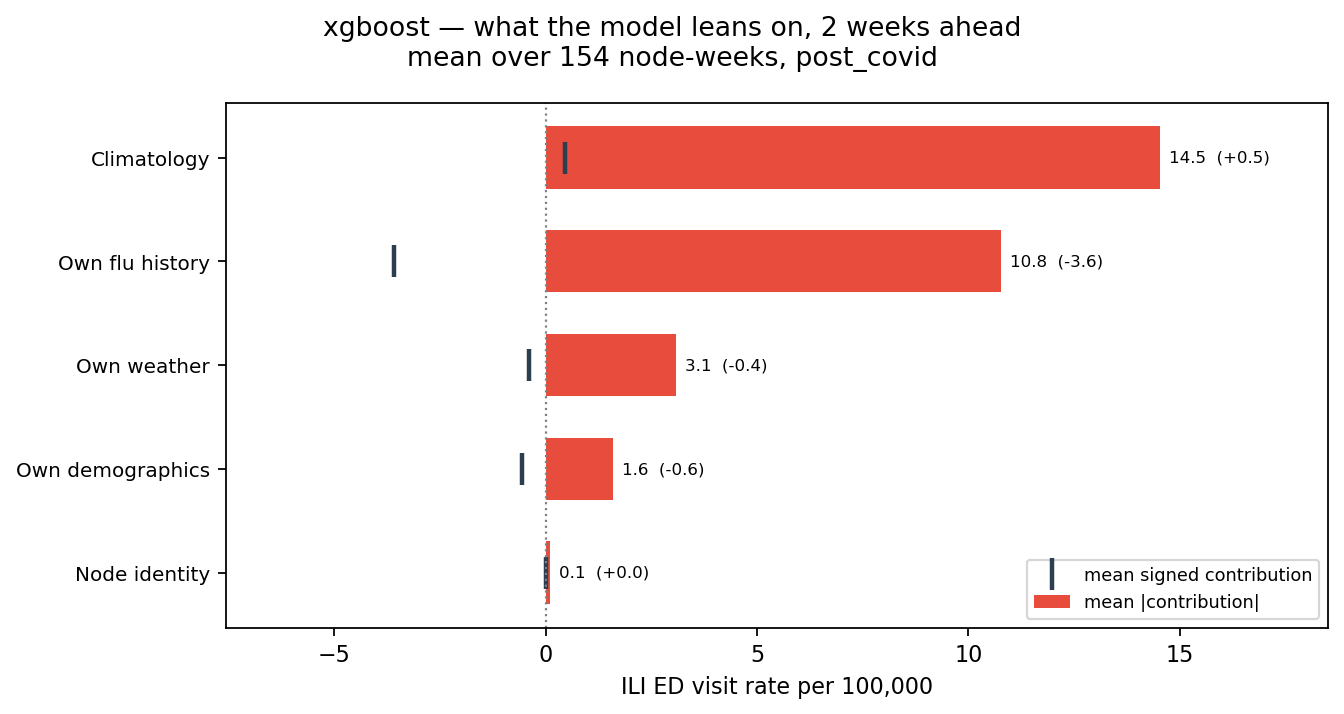

The table this chart was drawn from, first rows:
city, model, variant, horizon, group, mean_abs_shap_rate_per_100k, mean_signed_shap_rate_per_100k, n_node_weeks, n_weeks
boston, xgboost, post_covid, 2, Climatology, 14.53, 0.4542, 154, 11
boston, xgboost, post_covid, 2, Own flu history, 10.77, -3.582, 154, 11
boston, xgboost, post_covid, 2, Own weather, 3.075, -0.403, 154, 11
boston, xgboost, post_covid, 2, Own demographics, 1.599, -0.5551, 154, 11
boston, xgboost, post_covid, 2, Node identity, 0.09595, 0.0007702, 154, 11
